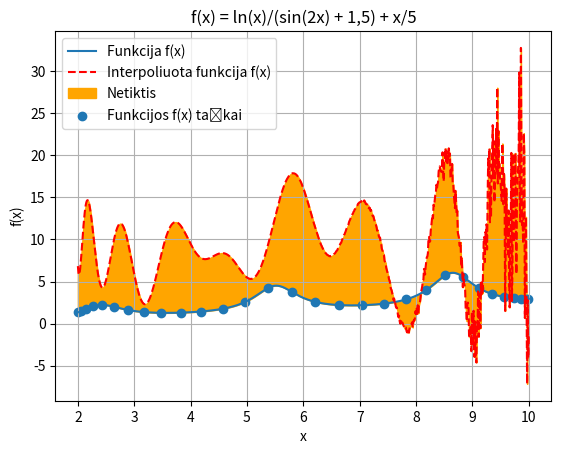

This chart was generated by the following Python code:
from matplotlib import pyplot as plt
import numpy as np

# pirma uzduotis
def f(x):
    return (np.log(x) / (np.sin(2 * x) + 1.5)) + (x / 5)

# gaunama interpoliuojama funkcija
def calculate_interpolated_point(x, coefficients):
    n=len(coefficients)
    base = np.zeros(len(coefficients))
    for i in range(n):
        base[i] = x**i

    y = np.dot(base, coefficients)
    return y

# get f(x) points in start-stop range
def get_fx_points(begin, end, increment):
    x = []
    y = []
    current = begin

    while current <= end:
        x.append(current)
        y.append(f(current))
        current = current + increment

    return x, y


# get interpolated function points in start-stop range
def get_interpolated_points(begin, end, increment, coefficients):
    x = []
    y = []
    current = begin

    while current <= end:
        x.append(current)
        y.append(calculate_interpolated_point(current, coefficients))
        current = current + increment

    return x, y


if __name__ == "__main__":

    # duotas intervalas
    a = 2
    b = 10

    # laisvai pasirenkamas taškų skaičius
    n = 30

    x = []
    y = []

    # true = tolygūs, false = čiobyševo
    first = False

    #x taškų sudarymas
    if first:
        x = np.linspace(a, b, n, endpoint=True)
    else:
        for i in range(n):
            tempX = ((b - a) / 2) * np.cos((np.pi * (2 * i + 1)) / (2 * n)) + (b + a) / 2
            x.append(tempX)

    #y taškų sudarymas
    for i in range(n):
        y.append(f(x[i]))

    # randa funkcijos x reikšmes
    A = np.zeros((n, n))

    for i in range(n):

        for j in range(n):
            A[i, j] = x[i]**j

    # randa koeficientus
    coefficients = np.linalg.solve(A, y)
    print("Koeficientai:\n", coefficients)

    # randa funkcijos taškus
    x_fx, y_fx = get_fx_points(a, b, 0.01)

    # randa interpoliuotos funkcijos taškus
    x_interpolated, y_interpolated = get_interpolated_points(a, b, 0.01, coefficients)

    # piešia grafiką
    plt.title('f(x) = ln(x)/(sin(2x) + 1,5) + x/5')
    plt.plot(x_fx, y_fx, label='Funkcija f(x)')
    plt.plot(x_interpolated, y_interpolated, label='Interpoliuota funkcija f(x)', color="red", linestyle='dashed')
    plt.fill_between(x_fx, y_fx, y_interpolated, color="orange", label="Netiktis")
    plt.scatter(x, y, label='Funkcijos f(x) taškai')
    plt.xlabel('x')
    plt.ylabel('f(x)')
    plt.legend()
    plt.grid(0.5)
    plt.show()